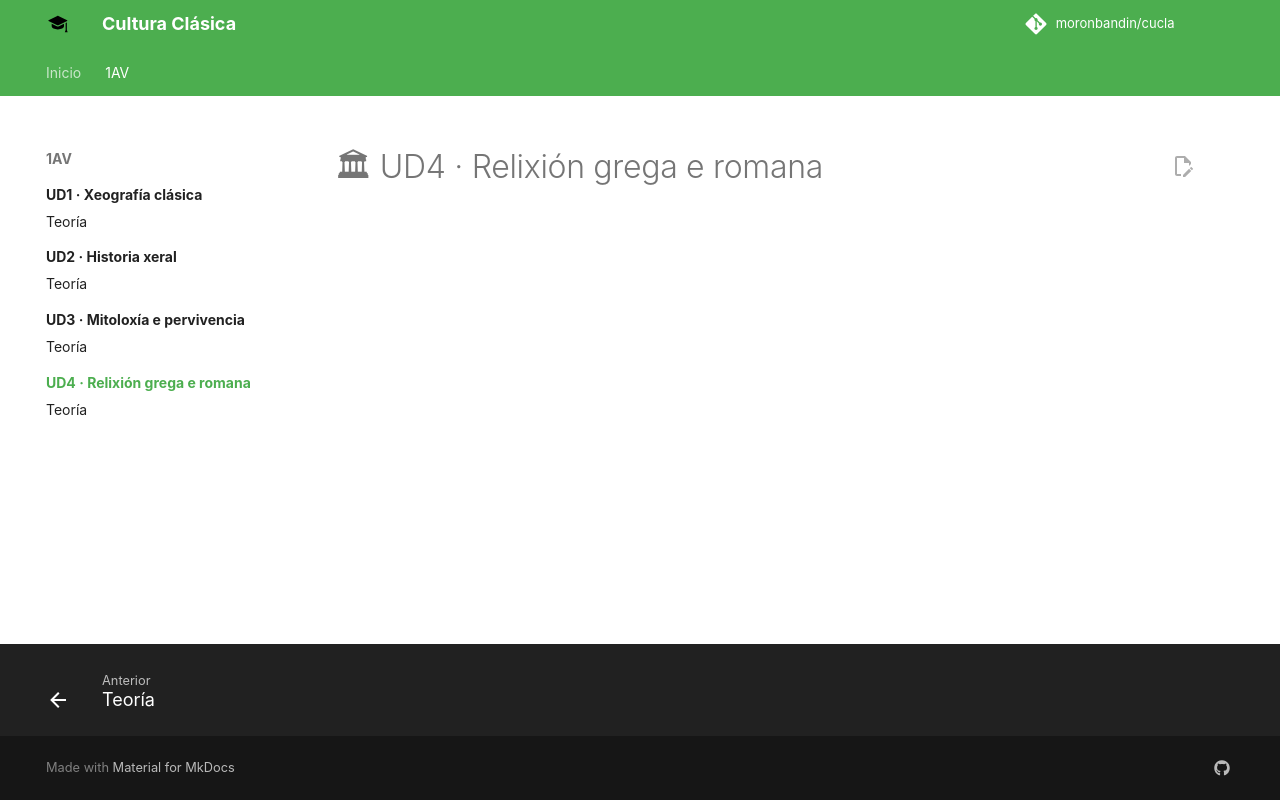

repository: moronbandin/cucla · page: UNIDADES/1AV/4/index.html · generator: mkdocs

# 🏛 UD4 · Relixión grega e romana
